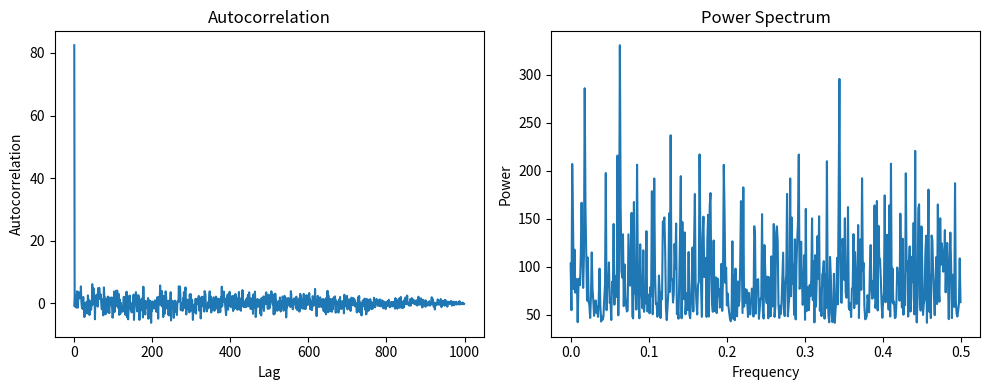

Reproduce this figure in Python.
import numpy as np
import matplotlib.pyplot as plt

N = 1000
Xn = np.random.uniform(-0.5, 0.5, N)
def autocorrelation(x):
    result = np.correlate(x, x, mode='full')
    return result[result.size // 2:]
autocorr = autocorrelation(Xn)
power_spectrum = np.abs(np.fft.fft(autocorr))

plt.figure(figsize=(10, 4))
plt.subplot(1, 2, 1)
plt.plot(autocorr)
plt.title('Autocorrelation')
plt.xlabel('Lag')
plt.ylabel('Autocorrelation')

plt.subplot(1, 2, 2)
frequencies = np.fft.fftfreq(len(autocorr))
plt.plot(frequencies[:N//2], power_spectrum[:N//2])  # Plot positive frequencies only
plt.title('Power Spectrum')
plt.xlabel('Frequency')
plt.ylabel('Power')
plt.tight_layout()
plt.show()
